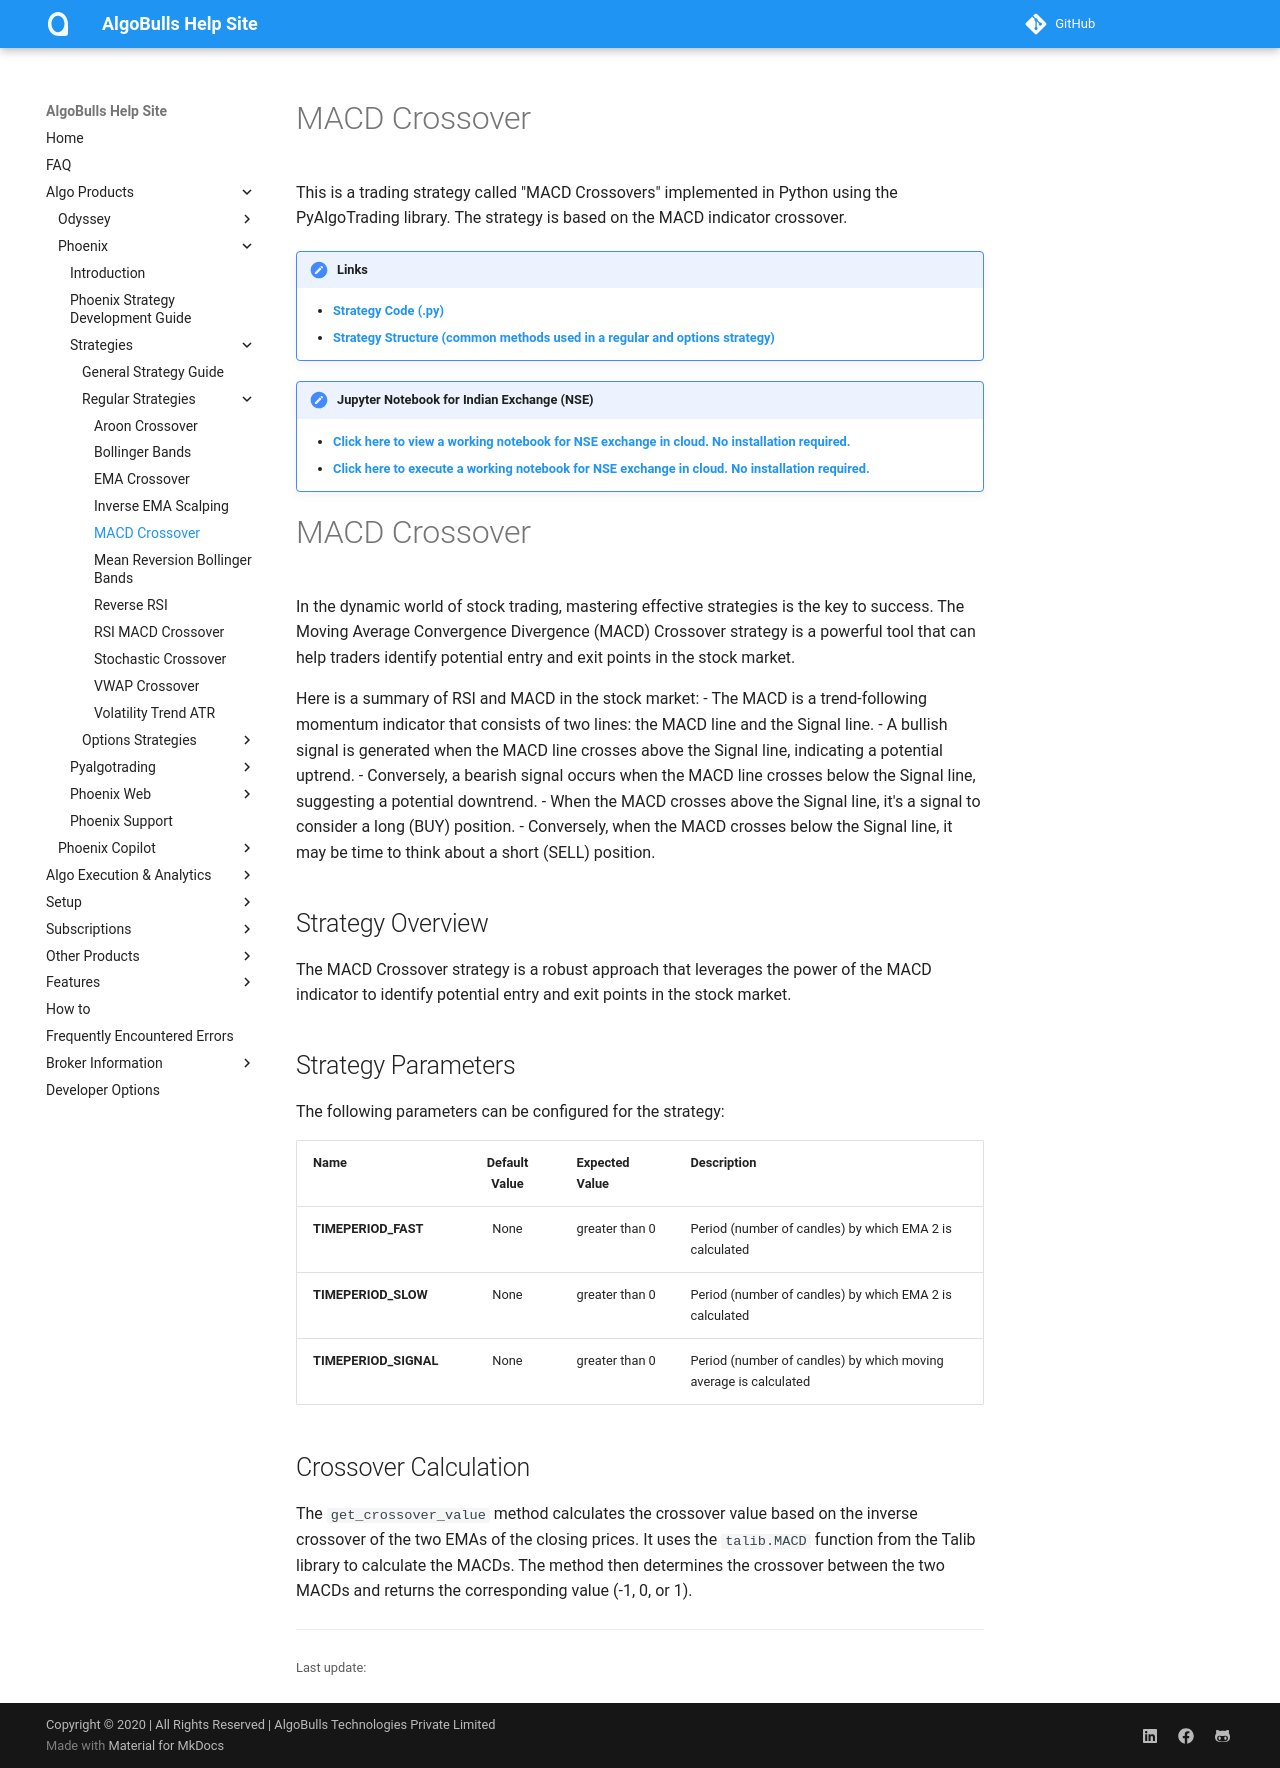

repository: algobulls/algobulls_help_site · page: member/strategies/macd_crossover.html · generator: mkdocs

# MACD Crossover 
This is a trading strategy called "MACD Crossovers" implemented in Python using the PyAlgoTrading library. The strategy is based on the MACD indicator crossover.

!!! Links
    - **[Strategy Code (.py)](https://github.com/algobulls/pyalgostrategypool/blob/master/pyalgostrategypool/macd_crossover/_strategy.py)**
    - **[Strategy Structure (common methods used in a regular and options strategy)](strategy_guides/common_strategy_guide.md)**

!!! Tips "Jupyter Notebook for Indian Exchange (NSE)"
    - **[Click here to view a working notebook for NSE exchange in cloud. No installation required. ](https://nbviewer.org/github/algobulls/pyalgotrading/blob/master/jupyter/nse_equity/macd_crossover.ipynb)**
    - **[Click here to execute a working notebook for NSE exchange in cloud. No installation required. ](https://mybinder.org/v2/gh/algobulls/pyalgotrading/fe289cc5d5df69e7b87b930cce110326645cd99d?urlpath=lab%2Ftree%2Fjupyter%2Fnse_equity%2Fmacd_crossover.ipynb)**

# MACD Crossover 

In the dynamic world of stock trading, mastering effective strategies is the key to success. The Moving Average Convergence Divergence (MACD) Crossover strategy is a powerful tool that can help traders identify potential entry and exit points in the stock market.

Here is a summary of RSI and MACD in the stock market:
- The MACD is a trend-following momentum indicator that consists of two lines: the MACD line and the Signal line. 
- A bullish signal is generated when the MACD line crosses above the Signal line, indicating a potential uptrend. 
- Conversely, a bearish signal occurs when the MACD line crosses below the Signal line, suggesting a potential downtrend.
- When the MACD crosses above the Signal line, it's a signal to consider a long (BUY) position. 
- Conversely, when the MACD crosses below the Signal line, it may be time to think about a short (SELL) position.

## Strategy Overview
The MACD Crossover strategy is a robust approach that leverages the power of the MACD indicator to identify potential entry and exit points in the stock market.

## Strategy Parameters
The following parameters can be configured for the strategy:

| Name                   |  Default Value  | Expected Value   | Description                                                                    |
|:-----------------------|:---------------:|:-----------------|:-------------------------------------------------------------------------------|
| **TIMEPERIOD_FAST**        |      None       | greater than 0   | Period (number of candles) by which EMA 2 is calculated             |
| **TIMEPERIOD_SLOW** |      None       | greater than 0  | Period (number of candles) by which EMA 2 is calculated  |
| **TIMEPERIOD_SIGNAL** |      None       | greater than 0  | Period (number of candles) by which  moving average is calculated  |

## Crossover Calculation

The `get_crossover_value` method calculates the crossover value based on the inverse crossover of the two EMAs of the closing prices. It uses the `talib.MACD` function from the Talib library to calculate the MACDs. The method then determines the crossover between the two MACDs and returns the corresponding value (-1, 0, or 1).
